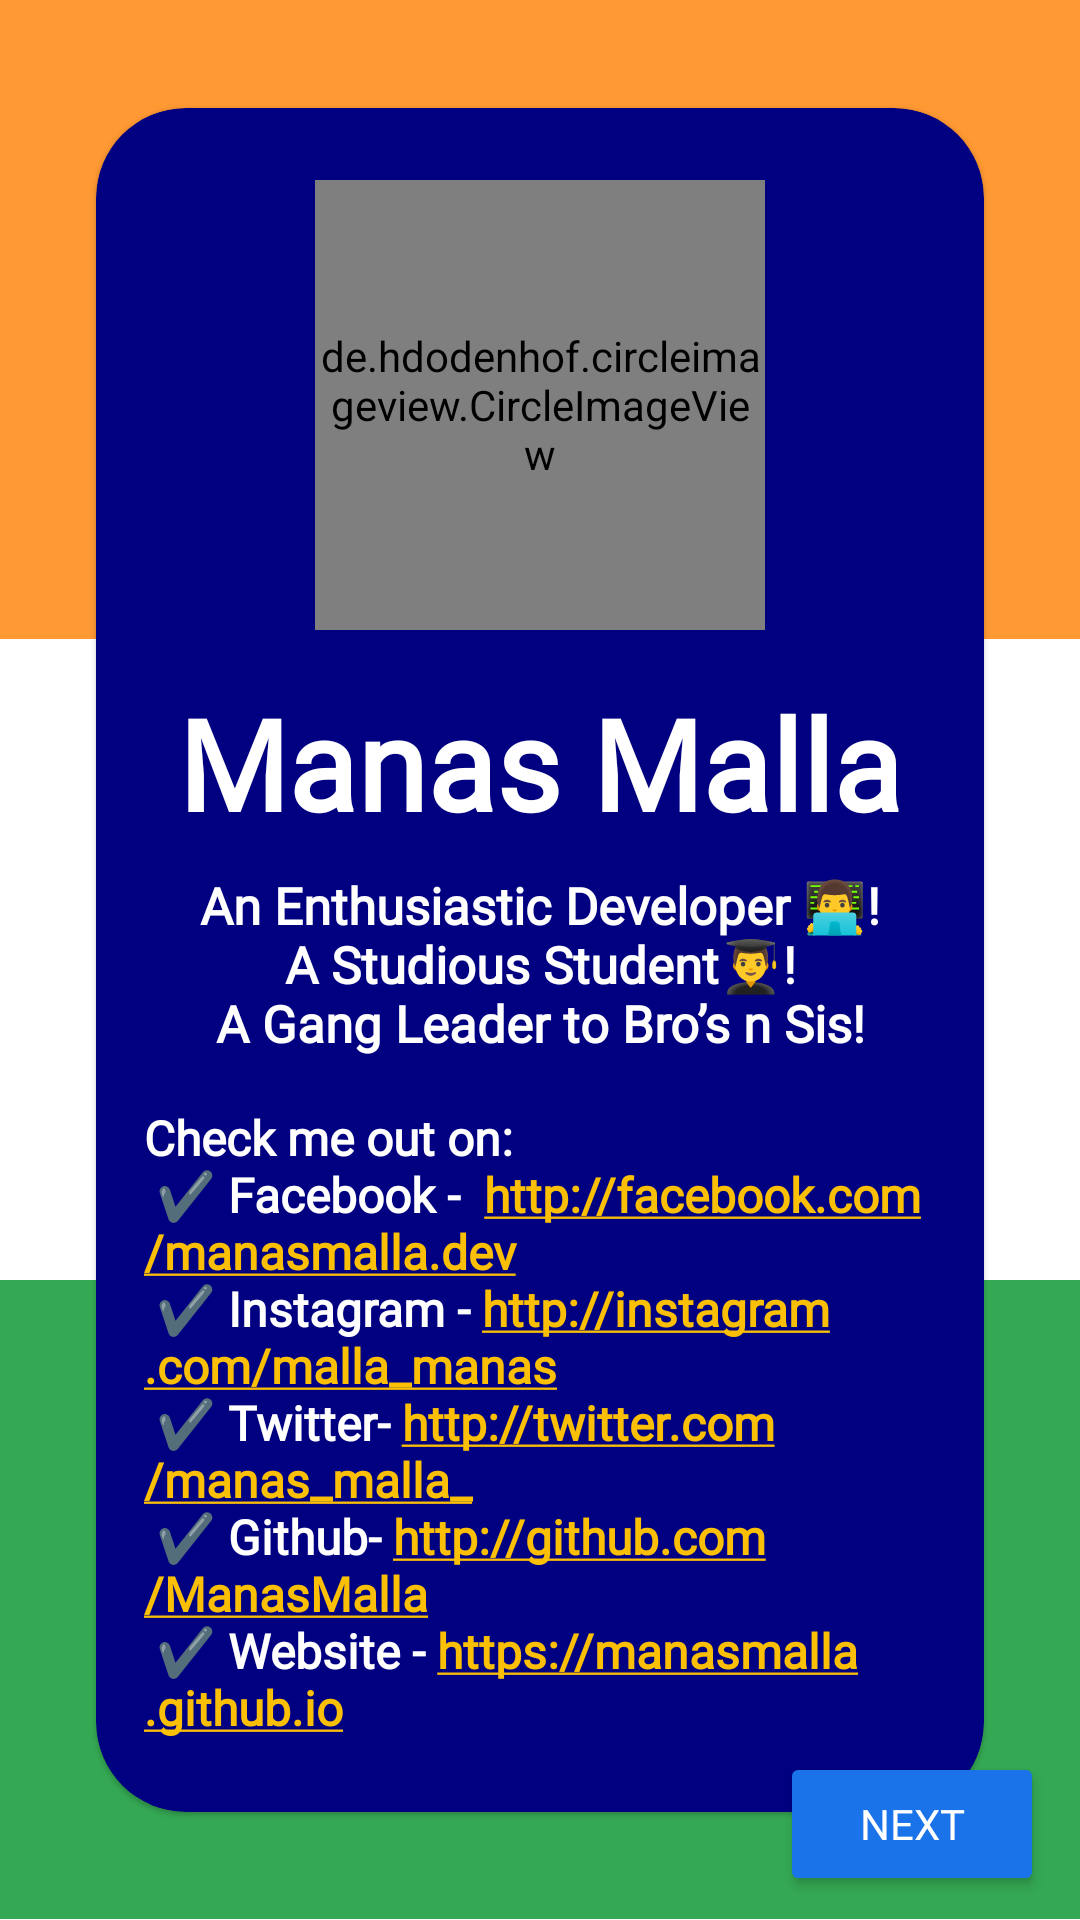

Write the Android layout XML for this screen, with the resource values it uses.
<!-- AndroidManifest.xml: application theme Theme.AhamSvasth -->
<!-- res/layout/activity_about_me.xml -->
<?xml version="1.0" encoding="utf-8"?>
<androidx.constraintlayout.widget.ConstraintLayout xmlns:android="http://schemas.android.com/apk/res/android"
    xmlns:app="http://schemas.android.com/apk/res-auto"
    xmlns:tools="http://schemas.android.com/tools"
    android:layout_width="match_parent"
    android:layout_height="match_parent">

    <FrameLayout
        android:layout_width="match_parent"
        android:layout_height="0dp"
        app:layout_constraintBottom_toBottomOf="parent"
        app:layout_constraintEnd_toEndOf="parent"
        app:layout_constraintStart_toStartOf="parent"
        app:layout_constraintTop_toTopOf="parent">

        <androidx.constraintlayout.widget.ConstraintLayout
            android:layout_width="match_parent"
            android:layout_height="match_parent">

            <View
                android:id="@+id/view2"
                android:layout_width="0dp"
                android:layout_height="0dp"
                android:background="#FF9933"
                app:layout_constraintEnd_toEndOf="parent"
                app:layout_constraintHeight_percent="0.333"
                app:layout_constraintStart_toStartOf="parent"
                app:layout_constraintTop_toTopOf="parent" />

            <View
                android:id="@+id/view"
                android:layout_width="0dp"
                android:layout_height="0dp"
                app:layout_constraintEnd_toEndOf="@+id/view2"
                app:layout_constraintHeight_percent="0.333"
                app:layout_constraintStart_toStartOf="parent"
                app:layout_constraintTop_toBottomOf="@+id/view2" />

            <View
                android:layout_width="0dp"
                android:layout_height="0dp"
                android:background="#34a853"
                app:layout_constraintBottom_toBottomOf="parent"
                app:layout_constraintEnd_toEndOf="parent"
                app:layout_constraintHeight_percent="0.333"
                app:layout_constraintStart_toStartOf="parent"
                app:layout_constraintTop_toBottomOf="@+id/view" />

            <com.google.android.material.card.MaterialCardView
                android:layout_width="0dp"
                android:layout_height="wrap_content"
                android:layout_marginStart="32dp"
                android:layout_marginLeft="32dp"
                android:layout_marginEnd="32dp"
                android:layout_marginRight="32dp"
                app:cardBackgroundColor=" #000080"
                app:cardCornerRadius="30dp"
                app:layout_constraintBottom_toBottomOf="parent"
                app:layout_constraintEnd_toEndOf="parent"
                app:layout_constraintStart_toStartOf="parent"
                app:layout_constraintTop_toTopOf="parent">

                <androidx.constraintlayout.widget.ConstraintLayout
                    android:layout_width="match_parent"
                    android:layout_height="match_parent">

                    <de.hdodenhof.circleimageview.CircleImageView
                        android:id="@+id/manasmalla_infoActivity"
                        android:layout_width="150dp"
                        android:layout_height="150dp"
                        android:layout_marginTop="24dp"
                        android:src="@drawable/developer_image"
                        app:layout_constraintEnd_toEndOf="parent"
                        app:layout_constraintStart_toStartOf="parent"
                        app:layout_constraintTop_toTopOf="parent" />

                    <TextView
                        android:id="@+id/manasmalla_Name_textView"
                        android:layout_width="0dp"
                        android:layout_height="wrap_content"
                        android:layout_marginTop="16dp"
                        android:fontFamily="@font/gilroy_xbold"
                        android:gravity="center_horizontal"
                        android:text="@string/developer_name"
                        android:textAlignment="center"
                        android:textColor="#FFF"
                        android:textSize="42sp"
                        android:textStyle="bold"
                        app:layout_constraintEnd_toEndOf="parent"
                        app:layout_constraintStart_toStartOf="parent"
                        app:layout_constraintTop_toBottomOf="@+id/manasmalla_infoActivity" />

                    <TextView
                        android:id="@+id/manasmalla_description_TextView"
                        android:layout_width="0dp"
                        android:layout_height="wrap_content"
                        android:layout_marginTop="8dp"
                        android:fontFamily="@font/gilroy_medium"
                        android:text="@string/developer_description"
                        android:textAlignment="center"
                        android:textColor="#fff"
                        android:textSize="17sp"
                        android:textStyle="bold"
                        app:layout_constraintEnd_toEndOf="parent"
                        app:layout_constraintStart_toStartOf="parent"
                        app:layout_constraintTop_toBottomOf="@+id/manasmalla_Name_textView" />

                    <TextView
                        android:id="@+id/textView17"
                        android:layout_width="0dp"
                        android:layout_height="wrap_content"
                        android:layout_marginStart="16dp"
                        android:layout_marginTop="16dp"
                        android:layout_marginEnd="16dp"
                        android:layout_marginBottom="24dp"
                        android:autoLink="web"
                        android:fontFamily="@font/gilroy_regular"
                        android:text="@string/socialLinks"
                        android:textColor="@color/white"
                        android:textColorLink="#fbc005"
                        android:textSize="16sp"
                        android:textStyle="bold"
                        app:layout_constraintBottom_toBottomOf="parent"
                        app:layout_constraintEnd_toEndOf="parent"
                        app:layout_constraintStart_toStartOf="parent"
                        app:layout_constraintTop_toBottomOf="@+id/manasmalla_description_TextView" />
                </androidx.constraintlayout.widget.ConstraintLayout>
            </com.google.android.material.card.MaterialCardView>

            <Button
                android:id="@+id/button2_aboutMe"
                android:layout_width="wrap_content"
                android:layout_height="wrap_content"
                android:layout_marginEnd="12dp"
                android:layout_marginBottom="8dp"
                android:fontFamily="@font/gilroy_xbold"
                android:onClick="startApp"
                android:text="Next"
                android:textColor="#FFF"
                app:backgroundTint="#1a73e8"
                app:cornerRadius="12dp"
                app:layout_constraintBottom_toBottomOf="parent"
                app:layout_constraintEnd_toEndOf="parent" />
        </androidx.constraintlayout.widget.ConstraintLayout>
    </FrameLayout>
</androidx.constraintlayout.widget.ConstraintLayout>
<!-- resources referenced by this layout -->
<resources>
  <color name="white">#FFFFFFFF</color>
  <!-- drawable developer_image: png bitmap (drawable-xxxhdpi, 215818 bytes) -->
  <string name="developer_description">An Enthusiastic Developer 👨‍💻!\nA Studious Student👨‍🎓!\nA Gang Leader to Bro’s n Sis!</string>
  <string name="developer_name">Manas Malla</string>
  <string name="socialLinks">Check me out on: \n ✔️ Facebook - <a href="http://facebook.com/manasmalla.dev"> http://facebook.com/manasmalla.dev</a> \n ✔️ Instagram -<a href=" http://instagram.com/malla_manas">  http://instagram.com/malla_manas </a> \n ✔️ Twitter- <a href="http://twitter.com/manas_malla_">http://twitter.com/manas_malla_</a> \n ✔️ Github- <a href="http://github.com/ManasMalla">http://github.com/ManasMalla</a> \n ✔️ Website - <a href="https://manasmalla.github.io">https://manasmalla.github.io</a></string>
  <style name="Theme.AhamSvasth" parent="Theme.MaterialComponents.DayNight.NoActionBar">
          
          <item name="colorPrimary">@color/purple_500</item>
          <item name="colorPrimaryVariant">@color/white</item>
          <item name="colorOnPrimary">@color/white</item>
          
          <item name="colorSecondary">@color/teal_200</item>
          <item name="colorSecondaryVariant">@color/teal_700</item>
          <item name="colorOnSecondary">@color/black</item>
          
          <item name="android:windowActivityTransitions">true</item>
          <item name="android:statusBarColor" tools:targetApi="l">?attr/colorPrimaryVariant</item>
          
      </style>
  <color name="purple_500">#FF6200EE</color>
  <color name="teal_200">#FF03DAC5</color>
  <color name="teal_700">#FF018786</color>
  <color name="black">#FF000000</color>
</resources>
